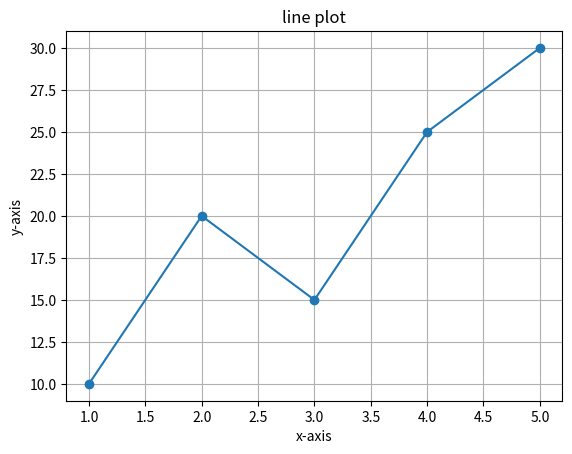

Reproduce this figure in Python.
import matplotlib.pyplot as plt

# Data
x = [1, 2, 3, 4, 5]
y = [10, 20, 15, 25, 30]

# Plotting with the correct argument (marker="o")
plt.plot(x, y, marker="o")

# Customization
plt.title("line plot")
plt.xlabel("x-axis")
plt.ylabel("y-axis")
plt.grid(True)

# Display the plot
plt.show()
